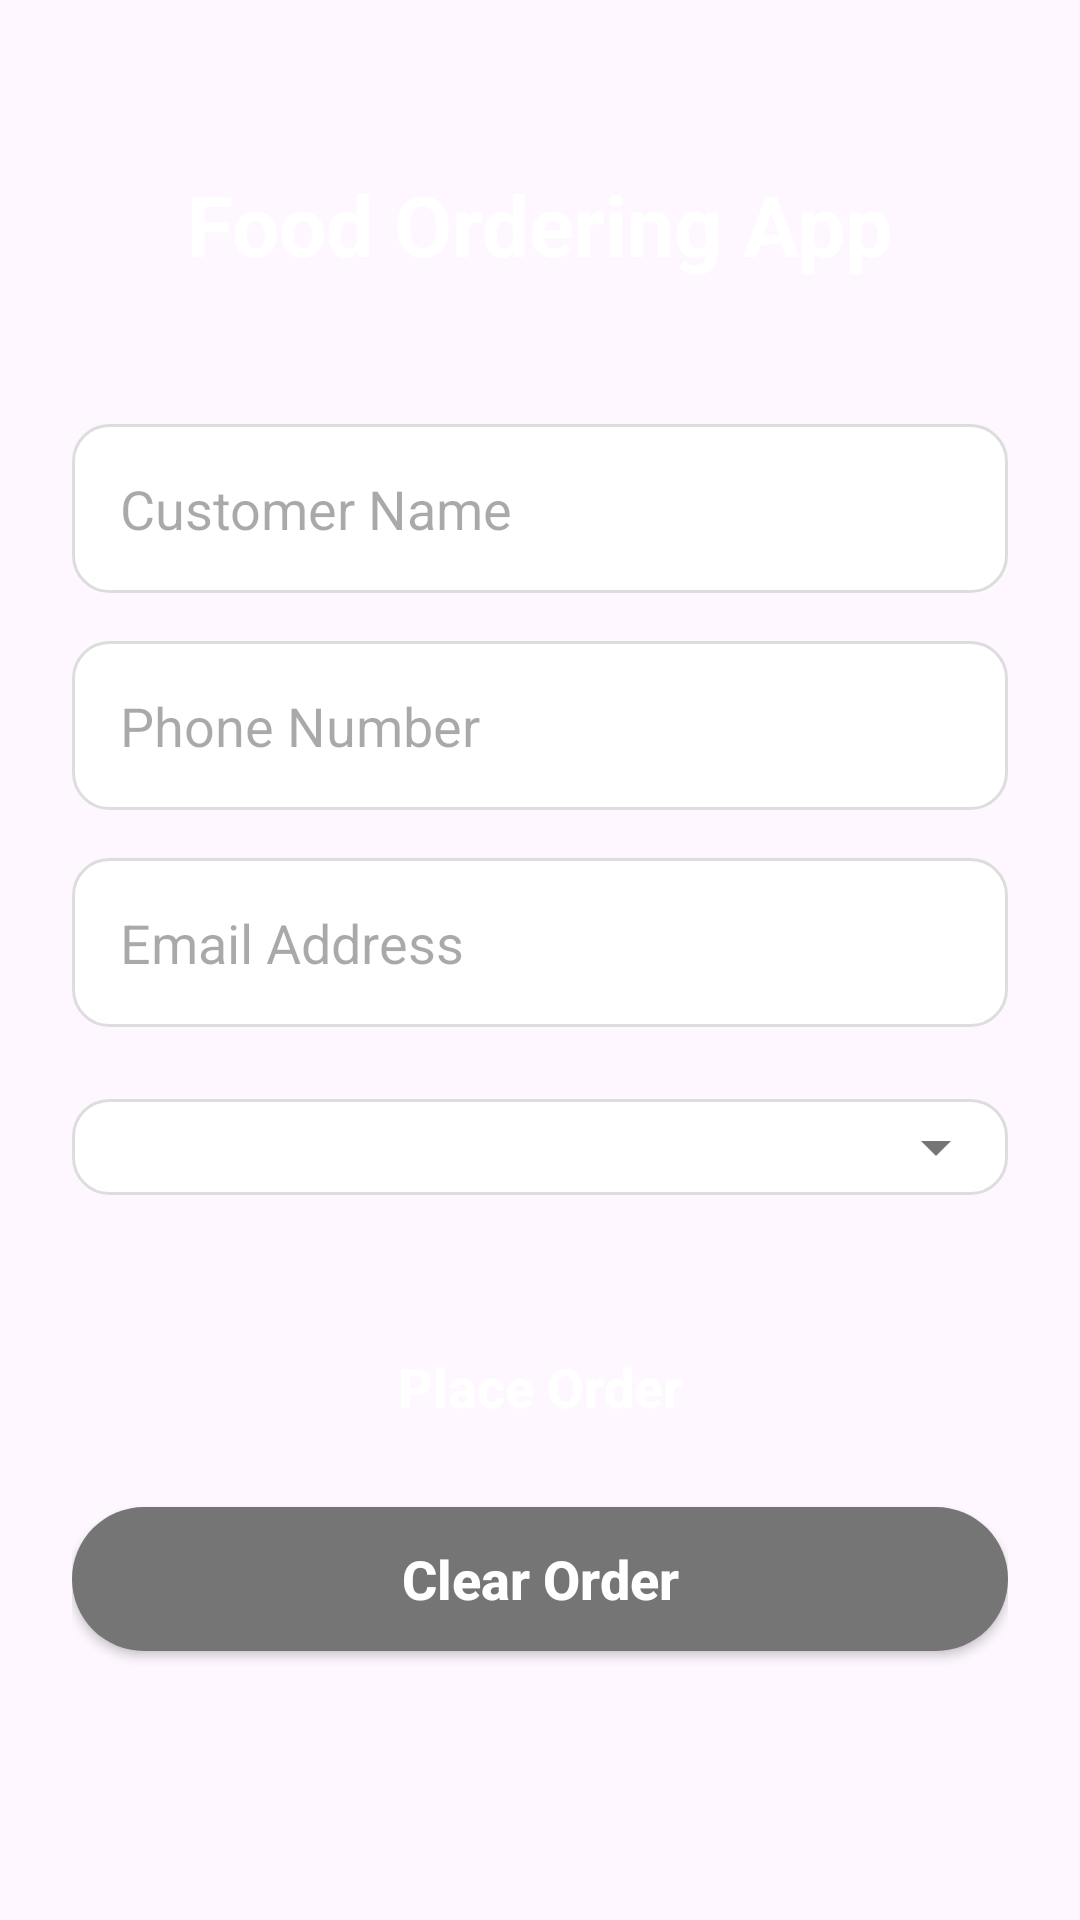

The Android layout XML behind this screen, and the referenced resources:
<!-- AndroidManifest.xml: application theme Theme.ITC406_Lab_assesment21 -->
<!-- res/layout/activity_main.xml -->
<?xml version="1.0" encoding="utf-8"?>
<androidx.constraintlayout.widget.ConstraintLayout xmlns:android="http://schemas.android.com/apk/res/android"
    xmlns:app="http://schemas.android.com/apk/res-auto"
    xmlns:tools="http://schemas.android.com/tools"
    android:layout_width="match_parent"
    android:layout_height="match_parent"
    android:background="@drawable/background_gradient"
    android:padding="24dp"
    tools:context=".MainActivity">

    <TextView
        android:id="@+id/txtAppTitle"
        android:layout_width="wrap_content"
        android:layout_height="wrap_content"
        android:layout_marginTop="32dp"
        android:text="Food Ordering App"
        android:textColor="@color/white"
        android:textSize="28sp"
        android:textStyle="bold"
        app:layout_constraintEnd_toEndOf="parent"
        app:layout_constraintStart_toStartOf="parent"
        app:layout_constraintTop_toTopOf="parent" />

    <EditText
        android:id="@+id/txtName"
        android:layout_width="0dp"
        android:layout_height="wrap_content"
        android:layout_marginTop="48dp"
        android:background="@drawable/rounded_field"
        android:hint="Customer Name"
        android:inputType="textPersonName"
        android:padding="16dp"
        app:layout_constraintEnd_toEndOf="parent"
        app:layout_constraintStart_toStartOf="parent"
        app:layout_constraintTop_toBottomOf="@id/txtAppTitle" />

    <EditText
        android:id="@+id/txtPhone"
        android:layout_width="0dp"
        android:layout_height="wrap_content"
        android:layout_marginTop="16dp"
        android:background="@drawable/rounded_field"
        android:hint="Phone Number"
        android:inputType="phone"
        android:padding="16dp"
        app:layout_constraintEnd_toEndOf="parent"
        app:layout_constraintStart_toStartOf="parent"
        app:layout_constraintTop_toBottomOf="@id/txtName" />

    <EditText
        android:id="@+id/txtEmail"
        android:layout_width="0dp"
        android:layout_height="wrap_content"
        android:layout_marginTop="16dp"
        android:background="@drawable/rounded_field"
        android:hint="Email Address"
        android:inputType="textEmailAddress"
        android:padding="16dp"
        app:layout_constraintEnd_toEndOf="parent"
        app:layout_constraintStart_toStartOf="parent"
        app:layout_constraintTop_toBottomOf="@id/txtPhone" />

    <Spinner
        android:id="@+id/spinnerFood"
        android:layout_width="0dp"
        android:layout_height="wrap_content"
        android:layout_marginTop="24dp"
        android:background="@drawable/spinner_background"
        android:padding="16dp"
        android:spinnerMode="dropdown"
        app:layout_constraintEnd_toEndOf="parent"
        app:layout_constraintStart_toStartOf="parent"
        app:layout_constraintTop_toBottomOf="@id/txtEmail" />

    <Button
        android:id="@+id/btnPlaceOrder"
        android:layout_width="0dp"
        android:layout_height="wrap_content"
        android:layout_marginTop="40dp"
        android:background="@drawable/rounded_button"
        android:text="Place Order"
        android:textAllCaps="false"
        android:textColor="@color/white"
        android:textSize="18sp"
        android:textStyle="bold"
        app:layout_constraintEnd_toEndOf="parent"
        app:layout_constraintStart_toStartOf="parent"
        app:layout_constraintTop_toBottomOf="@id/spinnerFood" />

    <Button
        android:id="@+id/btnClearOrder"
        android:layout_width="0dp"
        android:layout_height="wrap_content"
        android:layout_marginTop="16dp"
        android:background="@drawable/secondary_button"
        android:text="Clear Order"
        android:textAllCaps="false"
        android:textColor="@color/white"
        android:textSize="18sp"
        android:textStyle="bold"
        app:layout_constraintEnd_toEndOf="parent"
        app:layout_constraintStart_toStartOf="parent"
        app:layout_constraintTop_toBottomOf="@id/btnPlaceOrder" />

</androidx.constraintlayout.widget.ConstraintLayout>
<!-- resources referenced by this layout -->
<resources>
  <color name="white">#FFFFFFFF</color>
  <!-- drawable rounded_field (drawable) -->
  <?xml version="1.0" encoding="utf-8"?>
  <shape xmlns:android="http://schemas.android.com/apk/res/android">
      <solid android:color="@color/white" />
      <corners android:radius="12dp" />
      <stroke
          android:width="1dp"
          android:color="@color/fieldStroke" />
  </shape>
  <!-- drawable secondary_button (drawable) -->
  <?xml version="1.0" encoding="utf-8"?>
  <shape xmlns:android="http://schemas.android.com/apk/res/android">
      <solid android:color="#757575" /> 
      <corners android:radius="25dp" />
  </shape>
  <!-- drawable spinner_background (drawable) -->
  <?xml version="1.0" encoding="utf-8"?>
  <layer-list xmlns:android="http://schemas.android.com/apk/res/android">
      <item android:drawable="@drawable/rounded_field" />
      <item
          android:drawable="@drawable/ic_arrow_drop_down"
          android:gravity="center_vertical|end"
          android:right="12dp" />
  </layer-list>
  <style name="Theme.ITC406_Lab_assesment21" parent="Base.Theme.ITC406_Lab_assesment21" />
  <color name="fieldStroke">#DDDDDD</color>
  <!-- drawable ic_arrow_drop_down (drawable) -->
  <vector xmlns:android="http://schemas.android.com/apk/res/android"
      android:width="24dp"
      android:height="24dp"
      android:viewportWidth="24"
      android:viewportHeight="24"
      android:tint="#757575">
      <path
          android:fillColor="@android:color/white"
          android:pathData="M7,10l5,5l5,-5z" />
  </vector>
  <style name="Base.Theme.ITC406_Lab_assesment21" parent="Theme.Material3.DayNight.NoActionBar">
          
          
      </style>
</resources>
